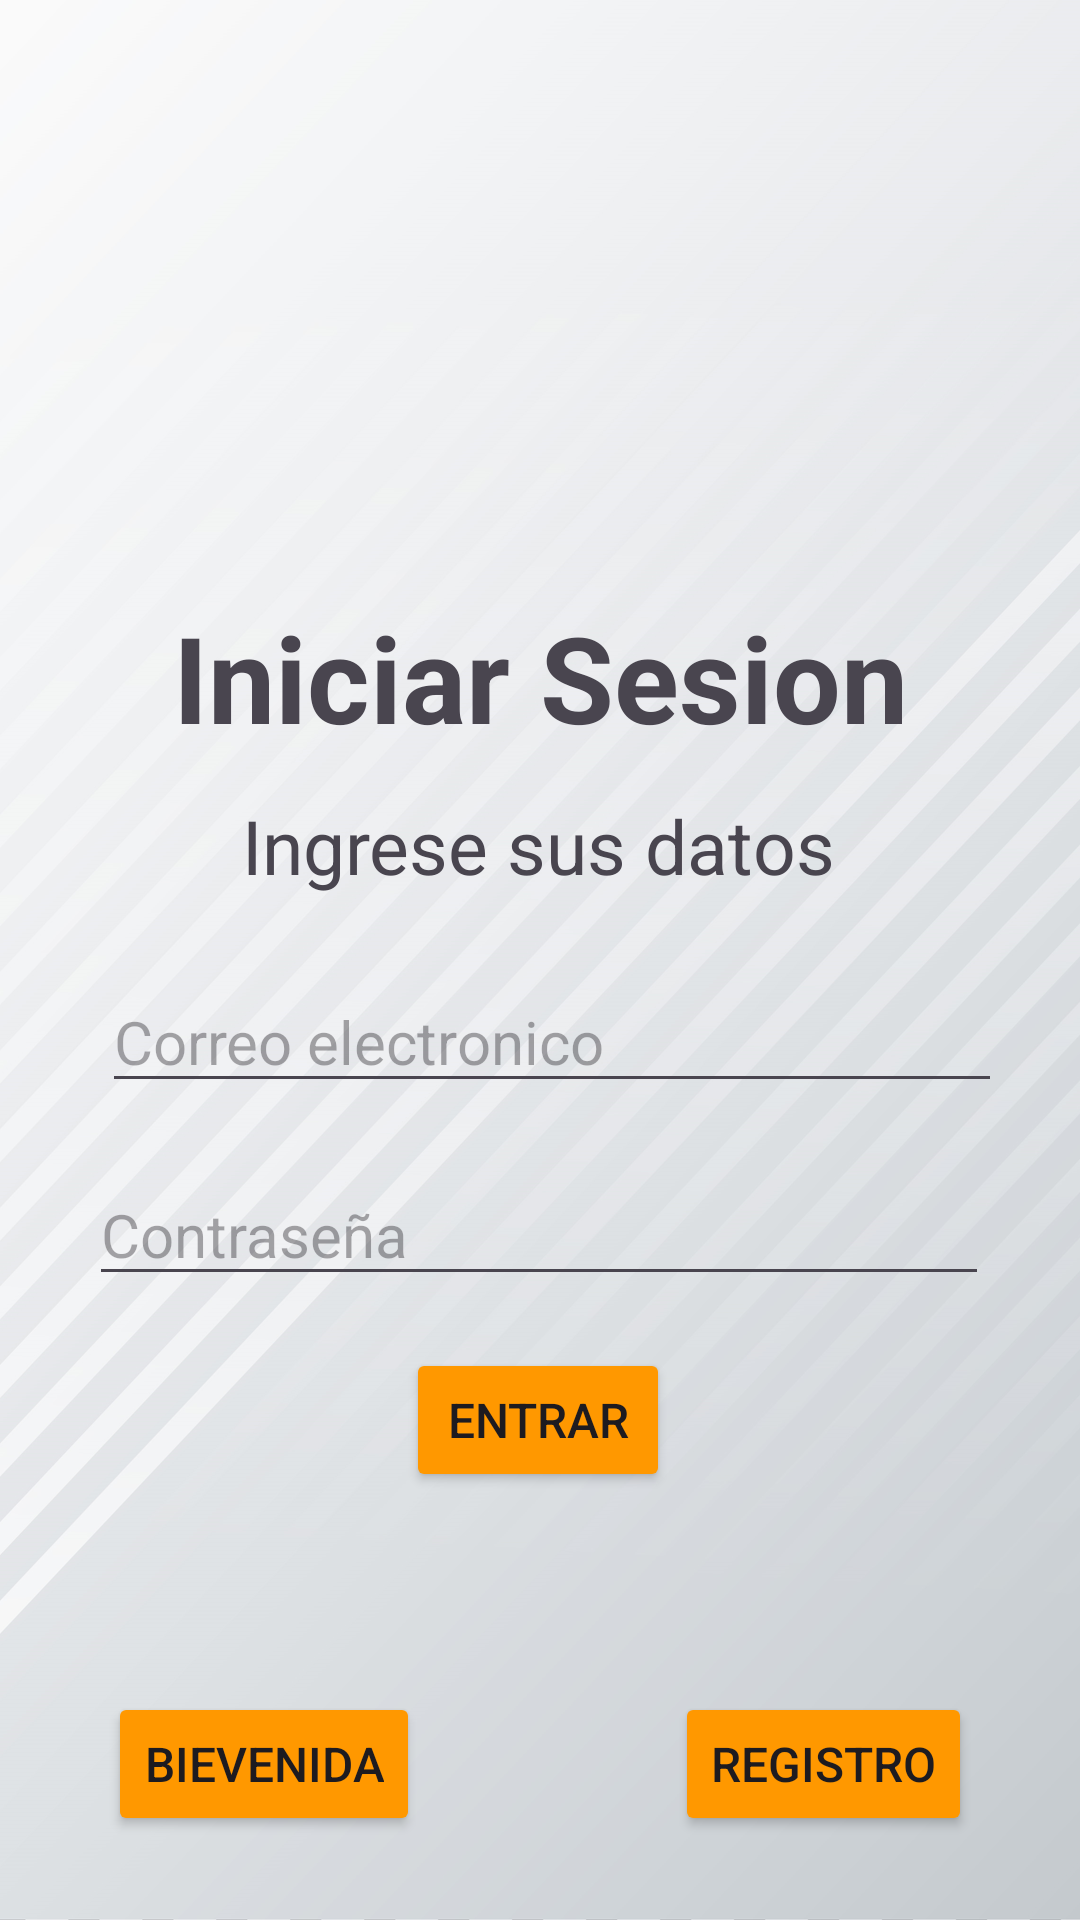

Android layout source for this screen:
<!-- AndroidManifest.xml: application theme Theme.Observa_Cordoba -->
<!-- res/layout/activity_loguin.xml -->
<?xml version="1.0" encoding="utf-8"?>
<androidx.constraintlayout.widget.ConstraintLayout xmlns:android="http://schemas.android.com/apk/res/android"
    xmlns:app="http://schemas.android.com/apk/res-auto"
    xmlns:tools="http://schemas.android.com/tools"
    android:id="@+id/linearLayout"
    android:layout_width="match_parent"
    android:layout_height="match_parent"
    tools:context=".Loguin"
    android:background="@drawable/background">

    <ImageView
        android:id="@+id/logo"
        android:layout_width="150dp"
        android:layout_height="150dp"
        android:layout_marginStart="200dp"
        android:layout_marginTop="50dp"
        android:layout_marginEnd="200dp"
        android:layout_marginBottom="200dp"
        android:src="@drawable/ojo"
        app:layout_constraintBottom_toBottomOf="parent"
        app:layout_constraintEnd_toEndOf="parent"
        app:layout_constraintHorizontal_bias="0.503"
        app:layout_constraintStart_toStartOf="parent"
        app:layout_constraintTop_toTopOf="parent"
        app:layout_constraintVertical_bias="0.0" />


    <TextView
        android:id="@+id/titulo"
        android:layout_width="wrap_content"
        android:layout_height="wrap_content"
        android:text="Iniciar Sesion"
        android:textSize="40sp"
        android:textStyle="bold"
        app:layout_constraintBottom_toBottomOf="parent"
        app:layout_constraintEnd_toEndOf="parent"
        app:layout_constraintStart_toStartOf="parent"
        app:layout_constraintTop_toTopOf="parent"
        app:layout_constraintVertical_bias="0.339" />

    <TextView
        android:id="@+id/subtitulo"
        android:layout_width="wrap_content"
        android:layout_height="wrap_content"
        android:text="Ingrese sus datos"
        android:textSize="25sp"
        app:layout_constraintBottom_toBottomOf="parent"
        app:layout_constraintEnd_toEndOf="parent"
        app:layout_constraintHorizontal_bias="0.497"
        app:layout_constraintStart_toStartOf="parent"
        app:layout_constraintTop_toTopOf="parent"
        app:layout_constraintVertical_bias="0.437" />

    <EditText
        android:id="@+id/correo"
        android:layout_width="300dp"
        android:layout_height="wrap_content"
        android:layout_marginStart="16dp"
        android:hint="Correo electronico"
        android:textSize="20sp"
        android:inputType="textEmailAddress"
        app:layout_constraintBottom_toBottomOf="parent"
        app:layout_constraintEnd_toEndOf="parent"
        app:layout_constraintHorizontal_bias="0.41"
        app:layout_constraintStart_toStartOf="parent"
        app:layout_constraintTop_toTopOf="parent"
        app:layout_constraintVertical_bias="0.543" />

    <EditText
        android:id="@+id/contrasenia"
        android:layout_width="300dp"
        android:layout_height="wrap_content"
        android:hint="Contraseña"
        android:textSize="20sp"
        android:inputType="textPassword"
        app:layout_constraintBottom_toBottomOf="parent"
        app:layout_constraintEnd_toEndOf="parent"
        app:layout_constraintHorizontal_bias="0.495"
        app:layout_constraintStart_toStartOf="parent"
        app:layout_constraintTop_toTopOf="parent"
        app:layout_constraintVertical_bias="0.651" />

    <Button
        android:layout_width="wrap_content"
        android:layout_height="wrap_content"
        android:backgroundTint="#FF9800"
        android:text="Entrar"
        android:textSize="16sp"
        app:layout_constraintBottom_toBottomOf="parent"
        app:layout_constraintEnd_toEndOf="parent"
        app:layout_constraintHorizontal_bias="0.498"
        app:layout_constraintStart_toStartOf="parent"
        app:layout_constraintTop_toTopOf="parent"
        app:layout_constraintVertical_bias="0.759" />

    <Button
        android:layout_width="wrap_content"
        android:layout_height="wrap_content"
        android:layout_marginStart="36dp"
        android:layout_marginBottom="28dp"
        android:backgroundTint="#FF9800"
        android:text="Bievenida"
        android:textSize="16sp"
        app:layout_constraintBottom_toBottomOf="parent"
        app:layout_constraintStart_toStartOf="parent" />

    <Button
        android:layout_width="wrap_content"
        android:layout_height="wrap_content"
        android:layout_marginEnd="36dp"
        android:layout_marginBottom="28dp"
        android:backgroundTint="#FF9800"
        android:text="Registro"
        android:textSize="16sp"
        app:layout_constraintBottom_toBottomOf="parent"
        app:layout_constraintEnd_toEndOf="parent" />

</androidx.constraintlayout.widget.ConstraintLayout>
<!-- resources referenced by this layout -->
<resources>
  <!-- drawable background: png bitmap (drawable, 487756 bytes) -->
  <!-- drawable ojo: png bitmap (drawable, 77977 bytes) -->
  <style name="Theme.Observa_Cordoba" parent="Base.Theme.Observa_Cordoba" />
  <style name="Base.Theme.Observa_Cordoba" parent="Theme.Material3.DayNight.NoActionBar">
          
          
      </style>
</resources>
